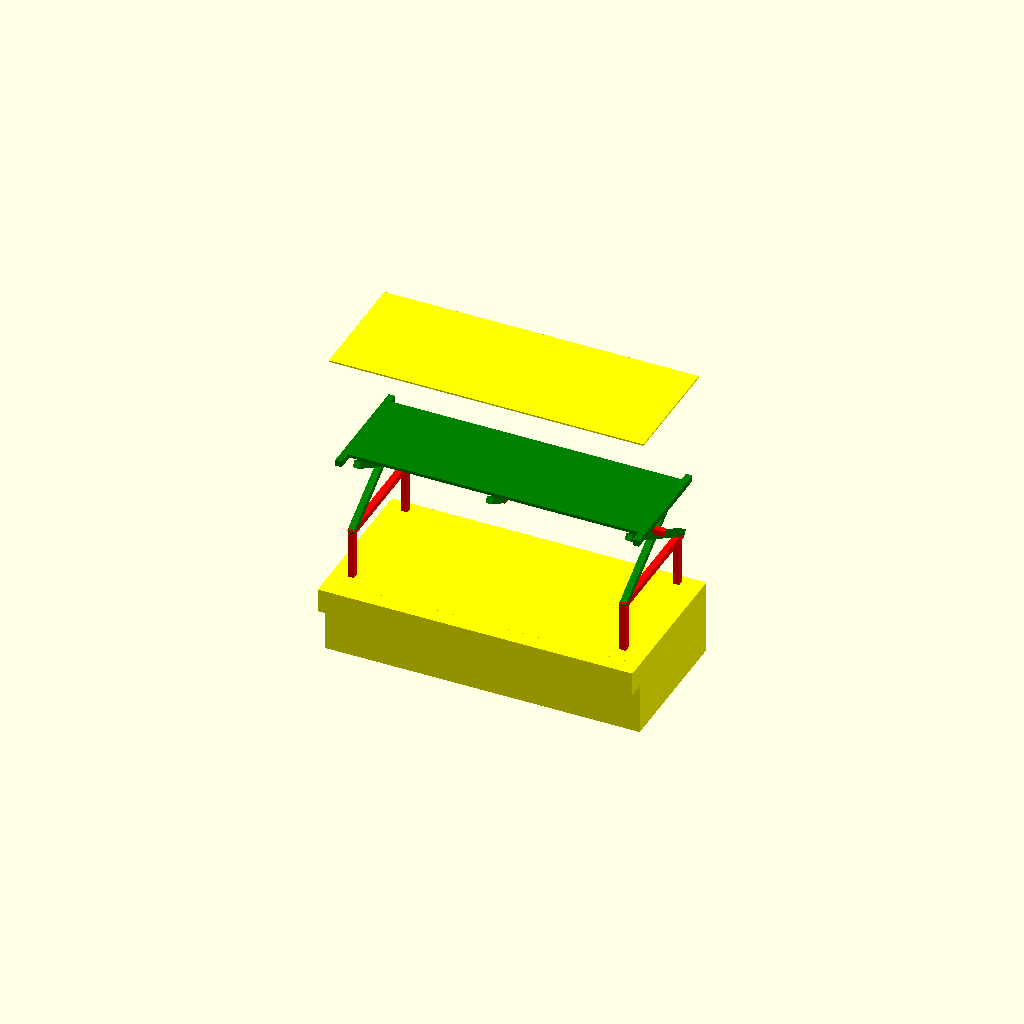
Cell 1: the model at its default parameters.
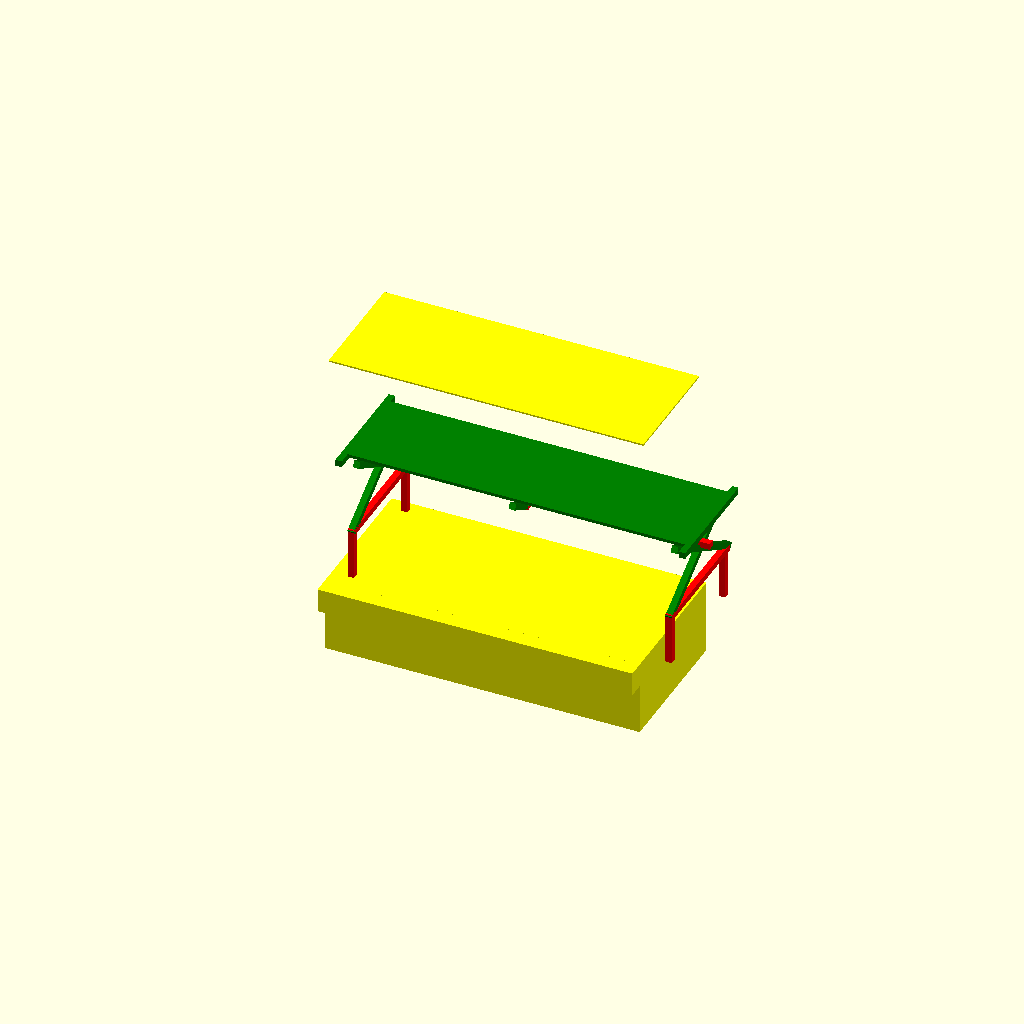
Cell 2: the same model with Feldbett_Laenge = 220.
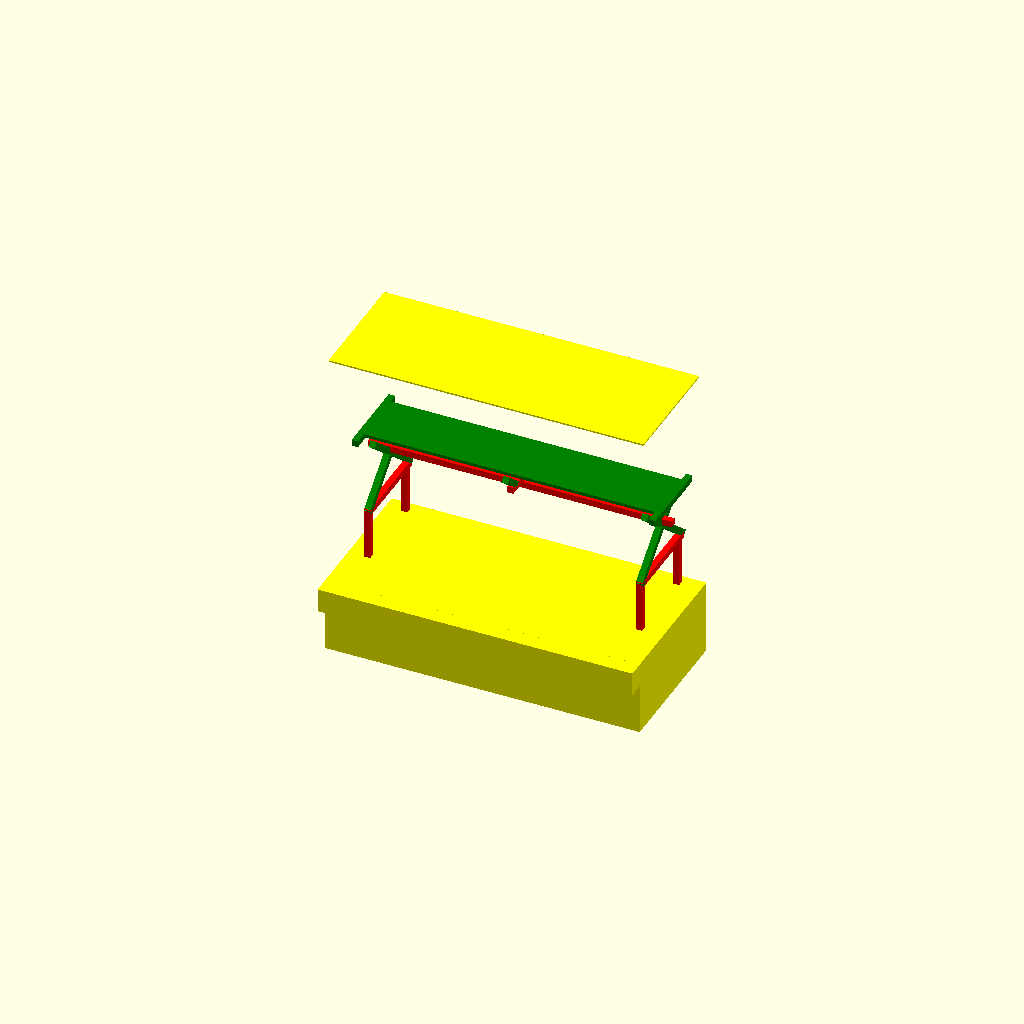
Cell 3 — Feldbett_Breite set to 50, the other parameters unchanged.
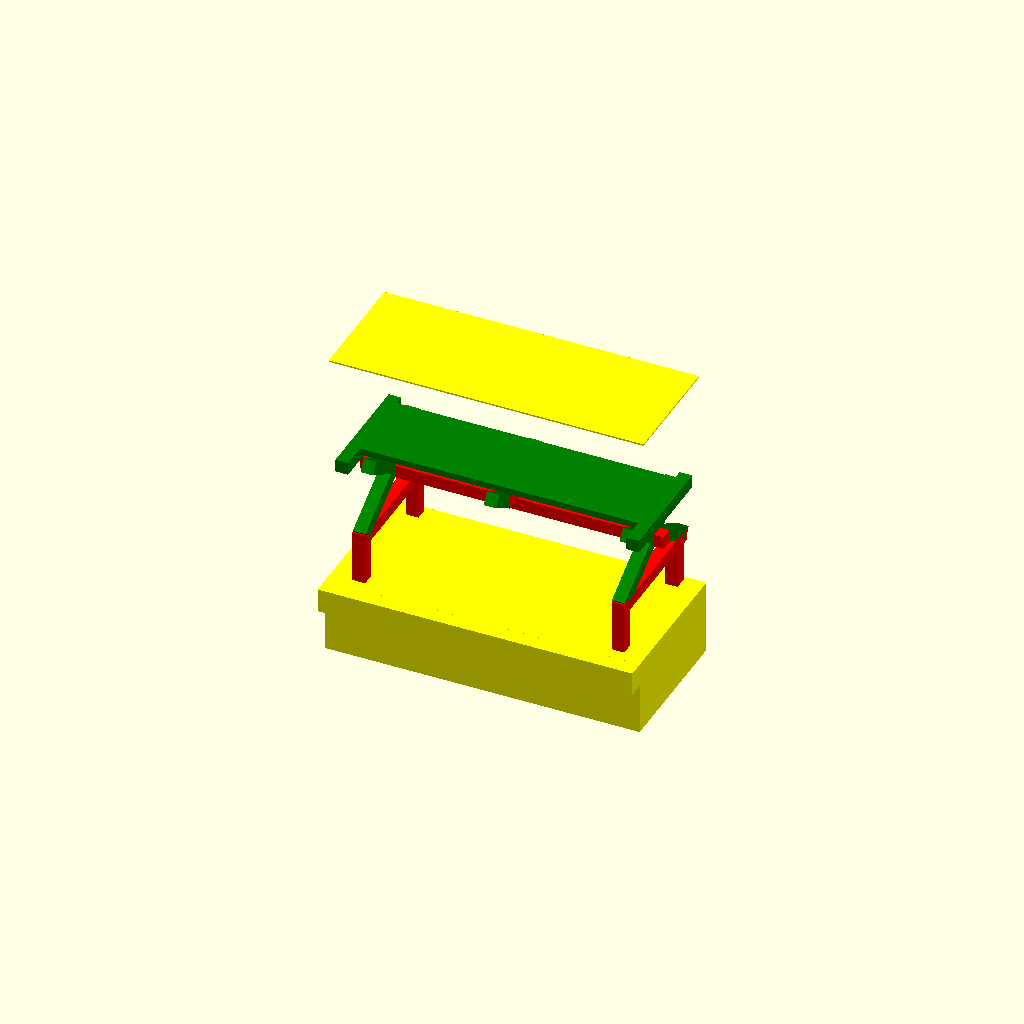
Cell 4: the same model with Feldbett_Rahmen = 8.
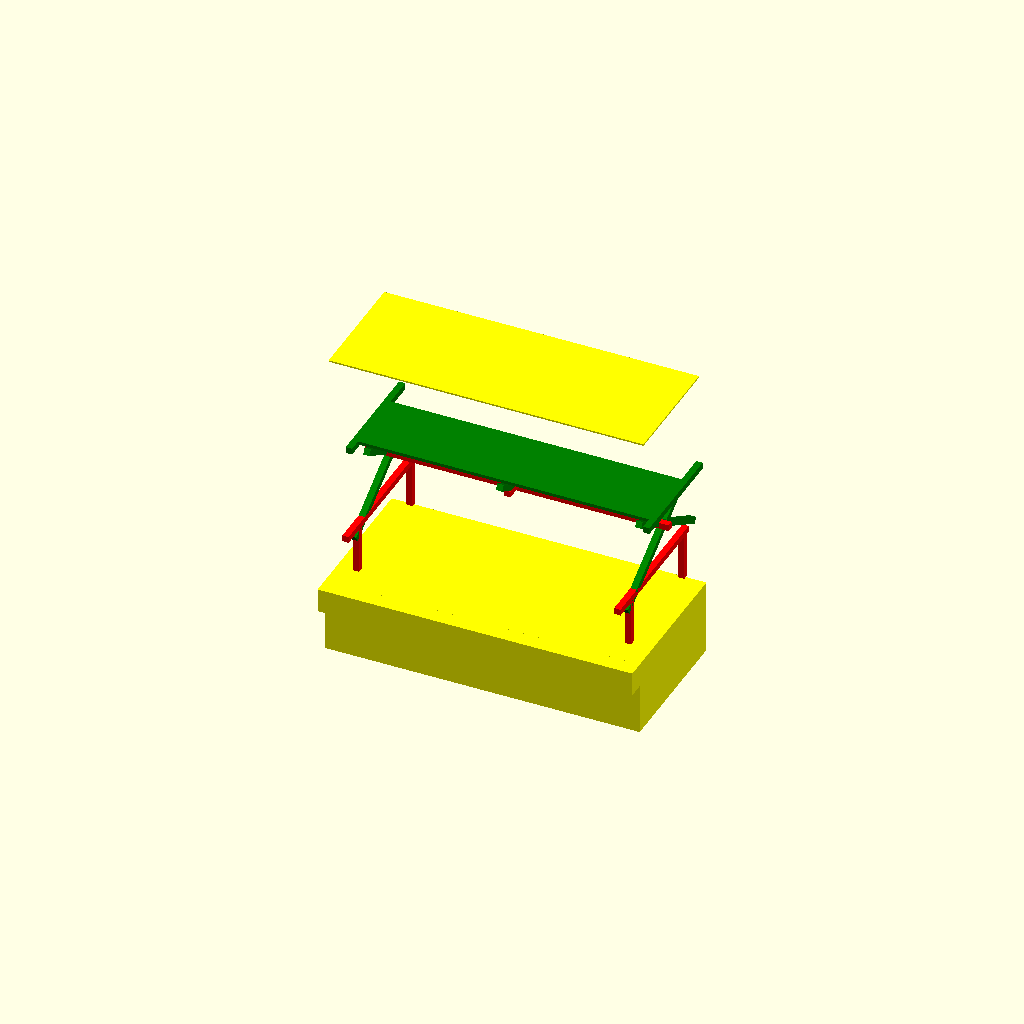
Cell 5: Feldbett_B_Abstand = 10 (everything else at default).
All cells are drawn from one camera (rotation 55°, 0°, 25°, orthographic, colour scheme Cornfield), so only the parameter changes between them.
The OpenSCAD source (scadFiles/1393879/2165191.scad):
// Wohnwagen Hochbett aus Feldbett

// http://www.thingiverse.com/thing:1393879



Feldbett_Laenge = 191; // [180:220]

Feldbett_Breite = 72; // [50:90]

Feldbett_Hoehe = 42; // [30:50]

Feldbett_Rahmen = 4; // [3:8]

Feldbett_B_Abstand = 3; // [1:10]

Feldbett_L_Abstand = 6; // [1:10]

Rahmen_H_Prozent = 25; // [10:50]

Rahmen_M_Breite = 30; // [50:90]

Rahmen_H_Hoehe = 75; // [50:120]

WoWa_B_Abstand = 10; // [0:50]

WoWa_Hoehe = 150; // [130:190]

WoWa_Laenge = 198; // [180:240]

WoWa_Breite = 100; // [60:140]



bl=10*Feldbett_Laenge;

bb=10*Feldbett_Breite;

bh=10*Feldbett_Hoehe;

br=10*Feldbett_Rahmen;

ba=10*Feldbett_B_Abstand;

bf=10*Feldbett_L_Abstand;

bd = sqrt(bb*bb+bh*bh); // Fuss

bw = asin((bb)/bd); // Winkel



rf=0.01*Rahmen_H_Prozent;

rl=10*Rahmen_M_Breite;

rh=10*Rahmen_H_Hoehe-bh;

wa=10*WoWa_B_Abstand;

wh=10*WoWa_Hoehe;

wl=10*WoWa_Laenge;

wb=10*WoWa_Breite;



translate([0,0,bh+320+rh+150])

rotate([180,0,0])

wowa_hochbett();



module wowa_hochbett() {

color ("green") bett();

color ("red") gestell();

color ("yellow") wowa();

}



module wowa() {

translate([0,-wa,rh+bh])

cube([wl,wb,150]);

translate([0,-wa,rh+bh])

cube([wl,wb-100,320+150]);

translate([0,0,rh+bh-wh])

cube([wl,wb-250,10]);

}



module gestell() {

// Gestell Mitte

translate([0,(bb-rl)/2,0])

translate([(bl-br)/2,-ba-br/2,bh*rf])

cube([br,rl,br]);

translate([0,(bb)/2-ba-br,bh*rf+br])

cube([bl,br,br]);

// Gestell Unten

translate([bf+br,-ba-br/2,bh])

cube([br,br,rh]);

translate([bf+br,bb-ba-br/2,bh])

cube([br,br,rh]);

translate([bl-bf-br,-ba-br/2,bh])

cube([br,br,rh]);

translate([bl-bf-br,bb-ba-br/2,bh])

cube([br,br,rh]);

// Gestell Querstange

translate([bf+br,-ba-br,bh])

cube([br,bb+ba*2,br]);

translate([bl-bf-br,-ba-br,bh])

cube([br,bb+ba*2,br]);

}



module bett() {

// Liegeflaeche

cube ([bl,bb-2*(br+ba),br/2]);

// Bretter

translate([0,-ba*2,0]) 

cube ([br,bb,br]);

translate([bl-br,-ba*2,0]) 

cube ([br,bb,br]);

// Fuesse

translate([bf+br,0,0]) bettfuss();

translate([bl-bf-br,0,0]) bettfuss();

translate([(bl-br)/2,0,0]) bettfuss(0.25);

}



module bettfuss(pl=1) {

// Fuss1

rotate ([-bw,0,0])

translate([0,-ba-br/2,0])

cube([br,br,bd*pl]);

// Fuss2

translate([0,bb-ba*2-br,0])

rotate ([bw,0,0])

cube([br,br,bd*pl]);

}
Parameter table extracted from the source (name, type, default, range or options):
Feldbett_Laenge: number, default 191, range 180 to 220
Feldbett_Breite: number, default 72, range 50 to 90
Feldbett_Hoehe: number, default 42, range 30 to 50
Feldbett_Rahmen: number, default 4, range 3 to 8
Feldbett_B_Abstand: number, default 3, range 1 to 10
Feldbett_L_Abstand: number, default 6, range 1 to 10
Rahmen_H_Prozent: number, default 25, range 10 to 50
Rahmen_M_Breite: number, default 30, range 50 to 90
Rahmen_H_Hoehe: number, default 75, range 50 to 120
WoWa_B_Abstand: number, default 10, range 0 to 50
WoWa_Hoehe: number, default 150, range 130 to 190
WoWa_Laenge: number, default 198, range 180 to 240
WoWa_Breite: number, default 100, range 60 to 140
